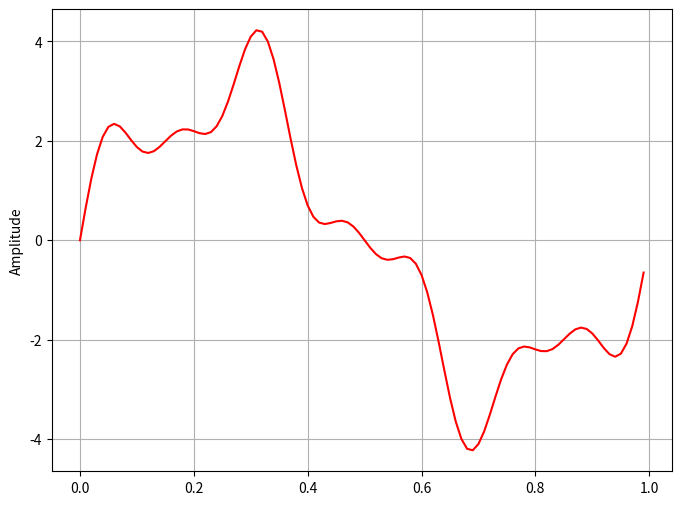

Generate this figure with matplotlib:
import matplotlib.pyplot as plt
import numpy as np

# sampling rate
sr = 100
# sampling interval
ts = 1.0/sr
t = np.arange(0,1,ts)

freq = 1.
x = 3*np.sin(2*np.pi*freq*t)

freq = 4
x += np.sin(2*np.pi*freq*t)

freq = 7
x += 0.5* np.sin(2*np.pi*freq*t)

plt.figure(figsize = (8, 6))
plt.plot(t, x, 'r')
plt.ylabel('Amplitude')
plt.grid()
plt.show()